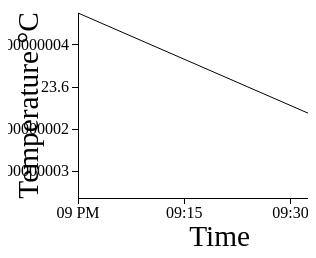
D3 v3 page, settled after 360 driven frames (6 s of simulated time); the page loaded 1 data file(s).



		var outerWidth = 500;
		var outerHeight = 250;
		var margin = { left: 70, top: 5, right: 5, bottom: 60 }

		var xColumn = "timestamp";
		var yColumn = "temperature";

		var xAxisLabelText = "Time";
		var xAxisLabelOffset = 48;

		var yAxisLabelText = "Temperature °C"
		var yAxisLabelOffset = 40;

		var innerWidth = outerWidth - margin.left - margin.right;
		var innerHeight = outerHeight - margin.top - margin.bottom;

		var svg = d3.select("body").append("svg")
			.attr("witdth", outerWidth)
			.attr("height", outerHeight);
		var g = svg.append("g")
			.attr("transform", "translate(" + margin.left + "," + margin.top + ")");
		var path = g.append("path")
			.attr("class", "chart-line");

		var xAxisG = g.append("g")
			.attr("class", "x axis")
			.attr("transform", "translate(0," + innerHeight + ")");
		var xAxisLabel = xAxisG.append("text")
			.style("text-anchor", "middle")
			.attr("transform", "translate(" + (innerWidth/3) + "," + xAxisLabelOffset + ")")
			.attr("class", "label")
			.text(xAxisLabelText);

		var yAxisG = g.append("g")
			.attr("class", "y axis");
		var yAxisLabel = yAxisG.append("text")
			.style("text-anchor", "middle")
			.attr("transform", "translate(-" + yAxisLabelOffset + "," + (innerHeight/2) + ") rotate(-90)")
			.attr("class", "label")
			.text(yAxisLabelText);

		// not sure what this is doing
		var xScale = d3.time.scale().range([0, innerWidth]);
		var yScale = d3.scale.linear().range([innerHeight,0]);

		var xAxis = d3.svg.axis().scale(xScale).orient("bottom")
			.ticks(5)
			.outerTickSize(0);
		var yAxis = d3.svg.axis().scale(yScale).orient("left")
			.ticks(5)
			.tickFormat(d3.format("s"))
			.outerTickSize(0);

		var line = d3.svg.line()
			.x(function(d) { return xScale(d[xColumn]); })
			.y(function(d) { return yScale(d[yColumn]); });

		function render(error, data) {
			if (error) throw error;
			xScale.domain(d3.extent(data, function(d){ return d[xColumn]; }));
			yScale.domain(d3.extent(data, function(d){ return d[yColumn]; }));

			xAxisG.call(xAxis);
			yAxisG.call(yAxis);

			path.attr("d", line(data));
		}

		function type(d) {
//			console.log(d);
			d.timestamp = new Date(d.timestamp);
			d.temperature = +d.temperature;
			console.log(d);
			return d;
		}


		d3.csv("blah.csv")
			.row(type)
			.get(render);

	

### data: blah.csv
timestamp, temperature
2015-03-20T21:00:00.000Z, 23.95
2015-03-20T22:00:00.000Z, 23.07